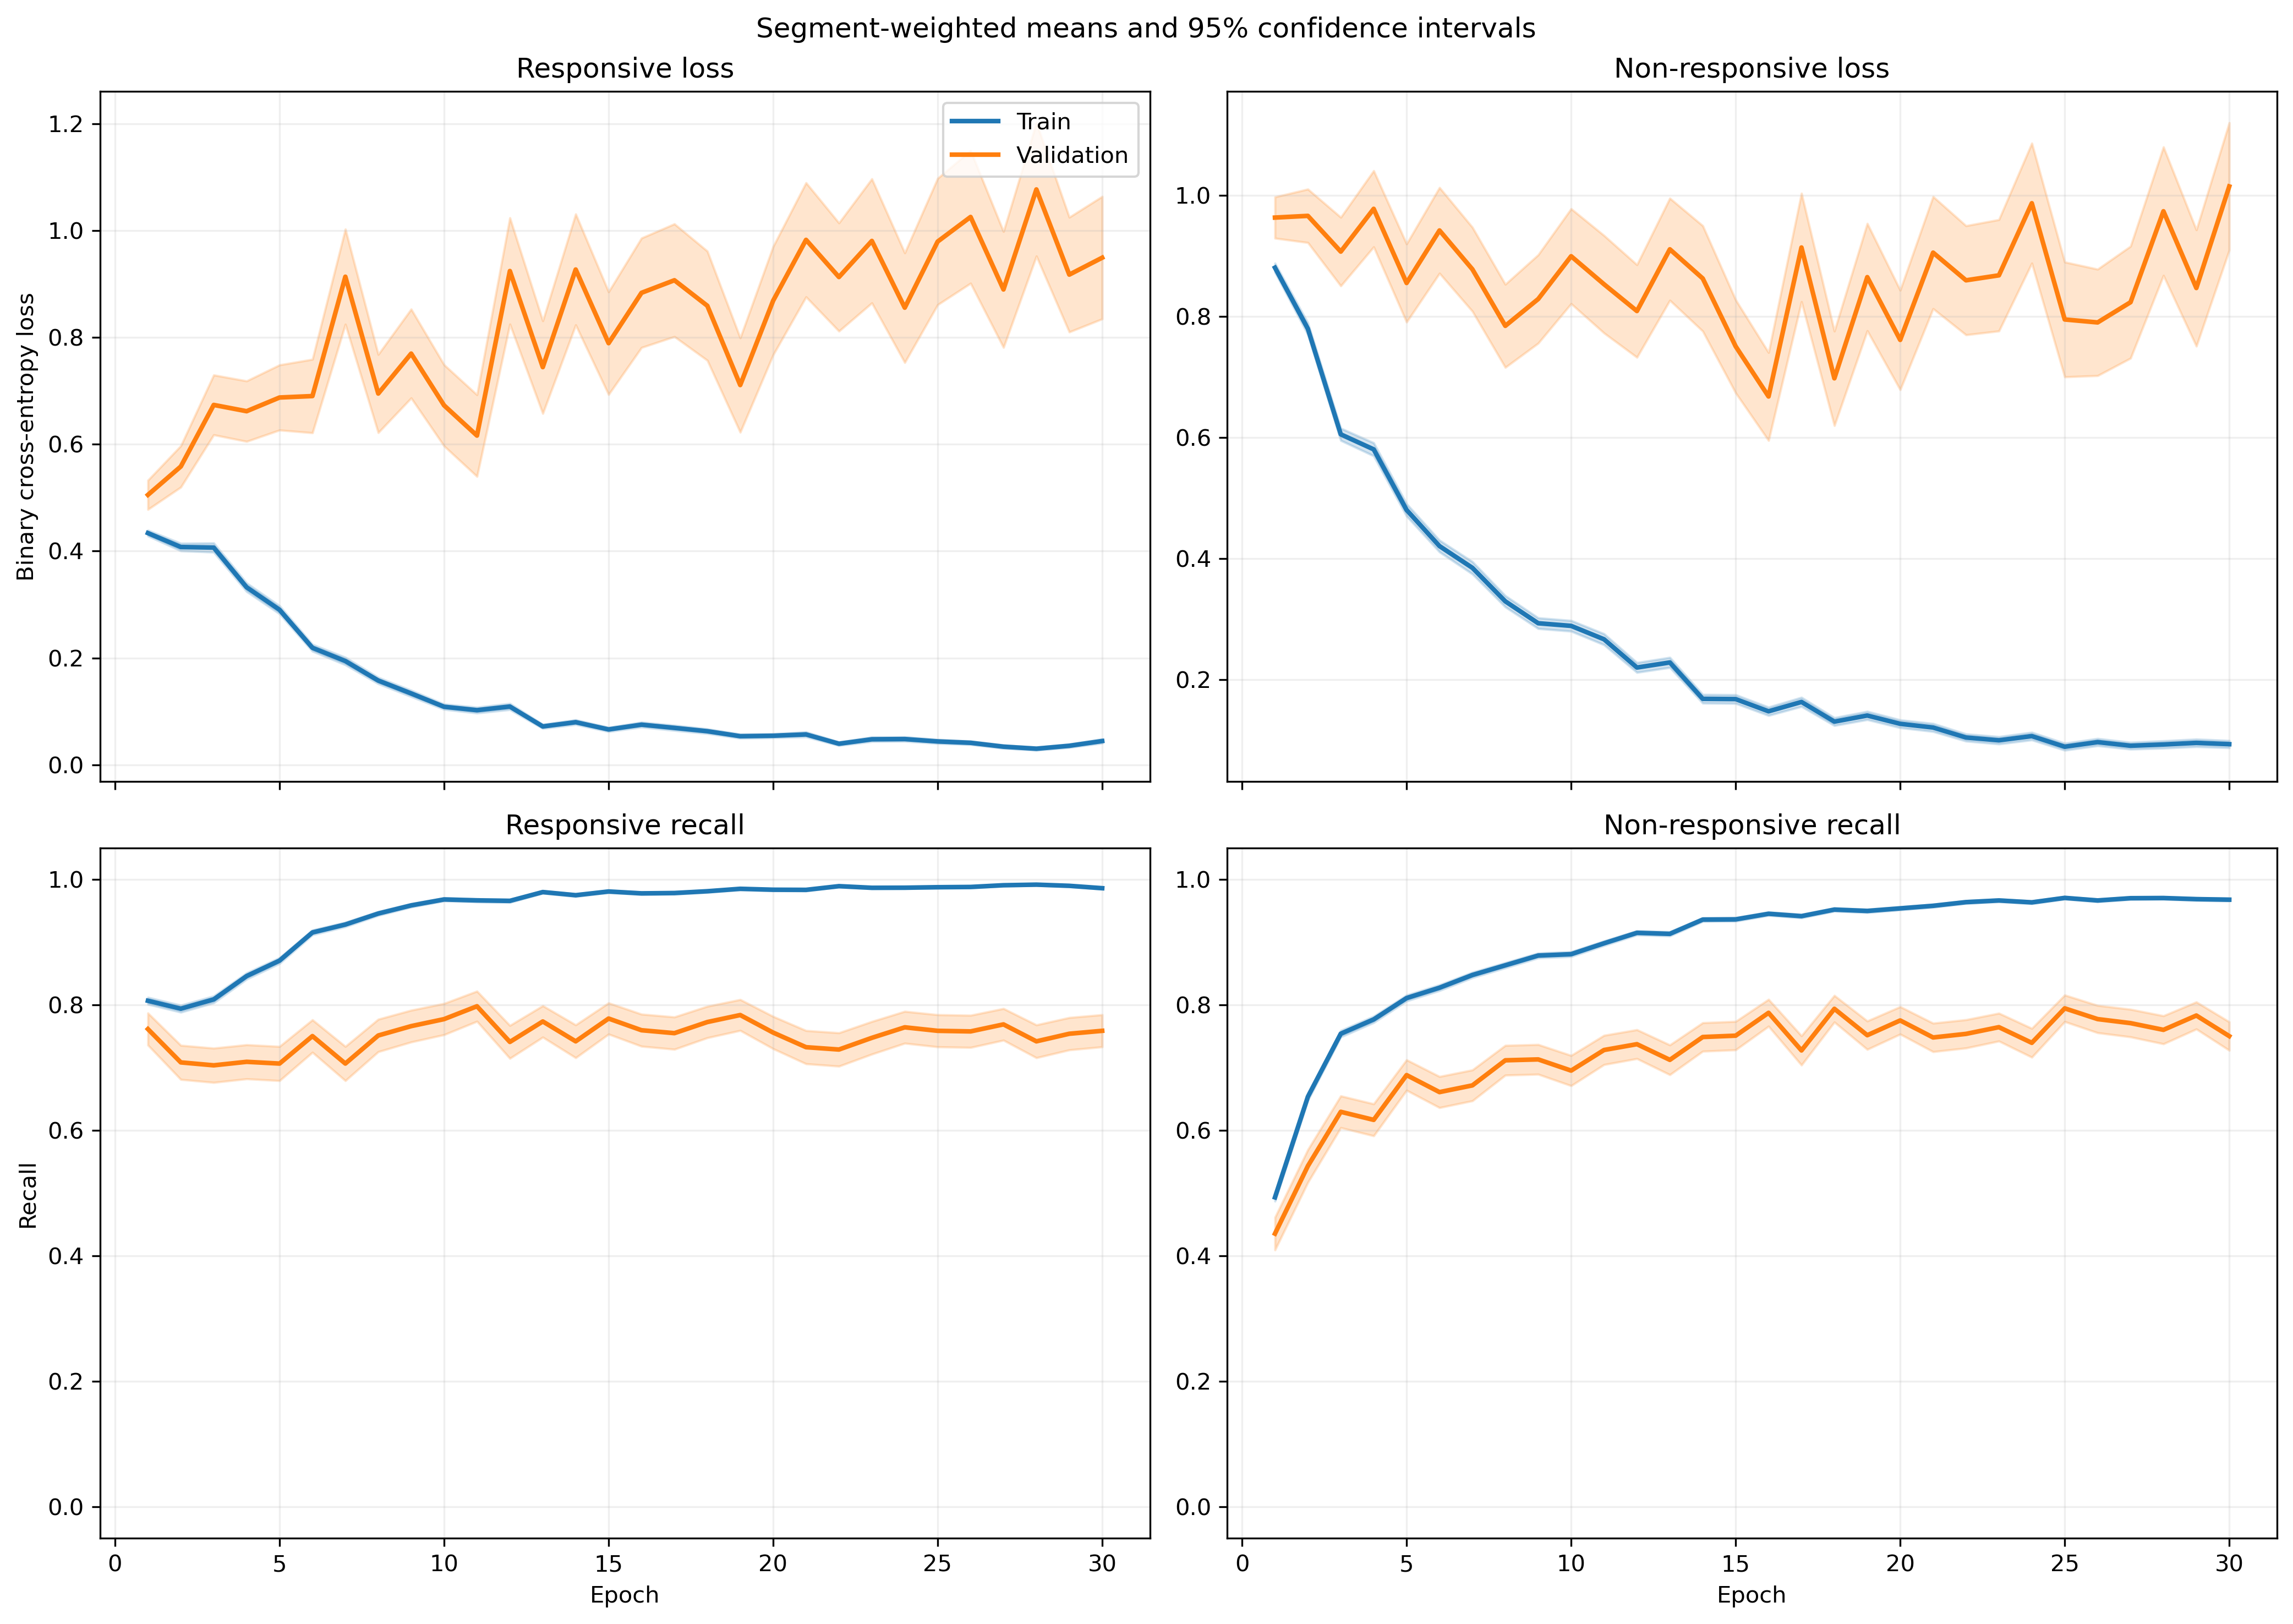

The file beside this chart, header and first rows:
fold, epoch, split, r_loss, r_loss_count, r_loss_sum, r_loss_sum_sq, r_recall, r_recall_count, r_recall_sum, r_recall_sum_sq, nr_loss, nr_loss_count, nr_loss_sum, nr_loss_sum_sq, nr_recall, nr_recall_count, nr_recall_sum, nr_recall_sum_sq
1, 1, train, 0.3981, 1063, 423.2, 294.3, 0.8344, 1063, 887.0, 887.0, 0.9478, 1401, 1328, 1759, 0.4425, 1401, 620.0, 620.0
1, 1, validation, 0.1702, 10, 1.702, 0.3674, 1.0, 10, 10.0, 10.0, , 0, 0.0, 0.0, , 0, 0.0, 0.0
1, 2, train, 0.455, 1063, 483.7, 582.3, 0.7554, 1063, 803.0, 803.0, 0.6978, 1401, 977.6, 1595, 0.7102, 1401, 995.0, 995.0
1, 2, validation, 0.09906, 10, 0.9906, 0.1575, 1.0, 10, 10.0, 10.0, , 0, 0.0, 0.0, , 0, 0.0, 0.0
1, 3, train, 0.3718, 1063, 395.2, 446.5, 0.8184, 1063, 870.0, 870.0, 0.6656, 1401, 932.5, 1598, 0.7502, 1401, 1051, 1051
1, 3, validation, 0.05167, 10, 0.5167, 0.03248, 1.0, 10, 10.0, 10.0, , 0, 0.0, 0.0, , 0, 0.0, 0.0
1, 4, train, 0.3908, 1063, 415.4, 598.4, 0.8278, 1063, 880.0, 880.0, 0.4947, 1401, 693, 1195, 0.7944, 1401, 1113, 1113
1, 4, validation, 0.1282, 10, 1.282, 0.4586, 1.0, 10, 10.0, 10.0, , 0, 0.0, 0.0, , 0, 0.0, 0.0
1, 5, train, 0.3717, 1063, 395.1, 512.6, 0.8438, 1063, 897.0, 897.0, 0.3935, 1401, 551.3, 840.9, 0.8323, 1401, 1166, 1166
1, 5, validation, 0.1668, 10, 1.668, 1.565, 0.9, 10, 9.0, 9.0, , 0, 0.0, 0.0, , 0, 0.0, 0.0
1, 6, train, 0.2329, 1063, 247.6, 236.5, 0.9191, 1063, 977.0, 977.0, 0.3757, 1401, 526.3, 803.8, 0.8423, 1401, 1180, 1180
1, 6, validation, 0.1474, 10, 1.474, 0.9942, 0.9, 10, 9.0, 9.0, , 0, 0.0, 0.0, , 0, 0.0, 0.0
1, 7, train, 0.1772, 1063, 188.4, 279.6, 0.937, 1063, 996.0, 996.0, 0.3301, 1401, 462.4, 960.3, 0.8615, 1401, 1207, 1207
1, 7, validation, 0.02593, 10, 0.2593, 0.008545, 1.0, 10, 10.0, 10.0, , 0, 0.0, 0.0, , 0, 0.0, 0.0
1, 8, train, 0.1396, 1063, 148.4, 261.8, 0.953, 1063, 1013, 1013, 0.3996, 1401, 559.9, 1508, 0.8494, 1401, 1190, 1190
1, 8, validation, 0.02002, 10, 0.2002, 0.006367, 1.0, 10, 10.0, 10.0, , 0, 0.0, 0.0, , 0, 0.0, 0.0
1, 9, train, 0.2386, 1063, 253.7, 634.9, 0.9257, 1063, 984.0, 984.0, 0.1832, 1401, 256.6, 588.2, 0.9272, 1401, 1299, 1299
1, 9, validation, 0.09854, 10, 0.9854, 0.5753, 0.9, 10, 9.0, 9.0, , 0, 0.0, 0.0, , 0, 0.0, 0.0
1, 10, train, 0.1111, 1063, 118.1, 138.9, 0.9633, 1063, 1024, 1024, 0.2195, 1401, 307.5, 580.3, 0.9058, 1401, 1269, 1269
1, 10, validation, 0.1419, 10, 1.419, 1.455, 0.9, 10, 9.0, 9.0, , 0, 0.0, 0.0, , 0, 0.0, 0.0
1, 11, train, 0.058, 1063, 61.65, 77.03, 0.9906, 1063, 1053, 1053, 0.273, 1401, 382.4, 793.4, 0.8894, 1401, 1246, 1246
1, 11, validation, 0.03941, 10, 0.3941, 0.02723, 1.0, 10, 10.0, 10.0, , 0, 0.0, 0.0, , 0, 0.0, 0.0
1, 12, train, 0.0505, 1063, 53.68, 75.89, 0.9887, 1063, 1051, 1051, 0.2738, 1401, 383.6, 886.7, 0.8965, 1401, 1256, 1256
1, 12, validation, 0.01496, 10, 0.1496, 0.003747, 1.0, 10, 10.0, 10.0, , 0, 0.0, 0.0, , 0, 0.0, 0.0
1, 13, train, 0.06429, 1063, 68.34, 59.28, 0.9831, 1063, 1045, 1045, 0.2084, 1401, 292, 594.9, 0.9151, 1401, 1282, 1282
1, 13, validation, 0.02982, 10, 0.2982, 0.03145, 1.0, 10, 10.0, 10.0, , 0, 0.0, 0.0, , 0, 0.0, 0.0
1, 14, train, 0.08322, 1063, 88.46, 133.2, 0.9737, 1063, 1035, 1035, 0.1199, 1401, 167.9, 332, 0.9493, 1401, 1330, 1330
1, 14, validation, 0.02573, 10, 0.2573, 0.009574, 1.0, 10, 10.0, 10.0, , 0, 0.0, 0.0, , 0, 0.0, 0.0
1, 15, train, 0.1098, 1063, 116.7, 169.3, 0.9586, 1063, 1019, 1019, 0.09504, 1401, 133.1, 359.3, 0.9629, 1401, 1349, 1349
1, 15, validation, 0.08826, 10, 0.8826, 0.6204, 0.9, 10, 9.0, 9.0, , 0, 0.0, 0.0, , 0, 0.0, 0.0
1, 16, train, 0.06168, 1063, 65.56, 66.59, 0.9887, 1063, 1051, 1051, 0.2061, 1401, 288.8, 547.6, 0.9158, 1401, 1283, 1283
1, 16, validation, 0.06483, 10, 0.6483, 0.06877, 1.0, 10, 10.0, 10.0, , 0, 0.0, 0.0, , 0, 0.0, 0.0
1, 17, train, 0.1016, 1063, 108, 280.8, 0.9708, 1063, 1032, 1032, 0.1735, 1401, 243, 626.4, 0.935, 1401, 1310, 1310
1, 17, validation, 0.008525, 10, 0.08525, 0.00123, 1.0, 10, 10.0, 10.0, , 0, 0.0, 0.0, , 0, 0.0, 0.0
1, 18, train, 0.07313, 1063, 77.74, 151.9, 0.9737, 1063, 1035, 1035, 0.08553, 1401, 119.8, 307.7, 0.9672, 1401, 1355, 1355
1, 18, validation, 0.0311, 10, 0.311, 0.02625, 1.0, 10, 10.0, 10.0, , 0, 0.0, 0.0, , 0, 0.0, 0.0
1, 19, train, 0.03761, 1063, 39.98, 82.83, 0.9915, 1063, 1054, 1054, 0.1335, 1401, 187.1, 497.4, 0.9493, 1401, 1330, 1330
1, 19, validation, 0.0206, 10, 0.206, 0.005018, 1.0, 10, 10.0, 10.0, , 0, 0.0, 0.0, , 0, 0.0, 0.0
1, 20, train, 0.06708, 1063, 71.3, 119.7, 0.9802, 1063, 1042, 1042, 0.1574, 1401, 220.5, 496.7, 0.9408, 1401, 1318, 1318
1, 20, validation, 0.05602, 10, 0.5602, 0.139, 1.0, 10, 10.0, 10.0, , 0, 0.0, 0.0, , 0, 0.0, 0.0
1, 21, train, 0.03222, 1063, 34.25, 94.54, 0.9915, 1063, 1054, 1054, 0.1358, 1401, 190.2, 612.9, 0.9572, 1401, 1341, 1341
1, 21, validation, 0.002417, 10, 0.02417, 9.803578905120958e-05, 1.0, 10, 10.0, 10.0, , 0, 0.0, 0.0, , 0, 0.0, 0.0
1, 22, train, 0.01994, 1063, 21.19, 74.08, 0.9972, 1063, 1060, 1060, 0.1272, 1401, 178.2, 560, 0.9586, 1401, 1343, 1343
1, 22, validation, 0.004198, 10, 0.04198, 0.0002779, 1.0, 10, 10.0, 10.0, , 0, 0.0, 0.0, , 0, 0.0, 0.0
1, 23, train, 0.03789, 1063, 40.28, 78.16, 0.9915, 1063, 1054, 1054, 0.06874, 1401, 96.31, 206.2, 0.9743, 1401, 1365, 1365
1, 23, validation, 0.01945, 10, 0.1945, 0.005094, 1.0, 10, 10.0, 10.0, , 0, 0.0, 0.0, , 0, 0.0, 0.0
1, 24, train, 0.03626, 1063, 38.54, 70.18, 0.9925, 1063, 1055, 1055, 0.1856, 1401, 260, 731.1, 0.9322, 1401, 1306, 1306
1, 24, validation, 0.2786, 10, 2.786, 3.431, 0.9, 10, 9.0, 9.0, , 0, 0.0, 0.0, , 0, 0.0, 0.0
1, 25, train, 0.03247, 1063, 34.52, 64.71, 0.9897, 1063, 1052, 1052, 0.1095, 1401, 153.4, 483.9, 0.9643, 1401, 1351, 1351
1, 25, validation, 0.04834, 10, 0.4834, 0.2146, 1.0, 10, 10.0, 10.0, , 0, 0.0, 0.0, , 0, 0.0, 0.0
1, 26, train, 0.08084, 1063, 85.93, 189, 0.9765, 1063, 1038, 1038, 0.1045, 1401, 146.4, 417.2, 0.9622, 1401, 1348, 1348
1, 26, validation, 0.002803, 10, 0.02803, 0.0001147, 1.0, 10, 10.0, 10.0, , 0, 0.0, 0.0, , 0, 0.0, 0.0
1, 27, train, 0.02548, 1063, 27.09, 33.12, 0.9915, 1063, 1054, 1054, 0.1649, 1401, 231, 596.4, 0.9408, 1401, 1318, 1318
1, 27, validation, 0.002723, 10, 0.02723, 0.0001249, 1.0, 10, 10.0, 10.0, , 0, 0.0, 0.0, , 0, 0.0, 0.0
1, 28, train, 0.05734, 1063, 60.95, 71.92, 0.984, 1063, 1046, 1046, 0.04662, 1401, 65.31, 121.1, 0.9836, 1401, 1378, 1378
1, 28, validation, 0.02531, 10, 0.2531, 0.01109, 1.0, 10, 10.0, 10.0, , 0, 0.0, 0.0, , 0, 0.0, 0.0
1, 29, train, 0.02467, 1063, 26.22, 53.93, 0.9934, 1063, 1056, 1056, 0.06067, 1401, 85, 170.8, 0.9764, 1401, 1368, 1368
1, 29, validation, 0.006532, 10, 0.06532, 0.0006844, 1.0, 10, 10.0, 10.0, , 0, 0.0, 0.0, , 0, 0.0, 0.0
1, 30, train, 0.1666, 1063, 177.1, 538, 0.9464, 1063, 1006, 1006, 0.04473, 1401, 62.67, 173.4, 0.985, 1401, 1380, 1380
1, 30, validation, 0.3698, 10, 3.698, 13.52, 0.9, 10, 9.0, 9.0, , 0, 0.0, 0.0, , 0, 0.0, 0.0
... 1,140 more rows
